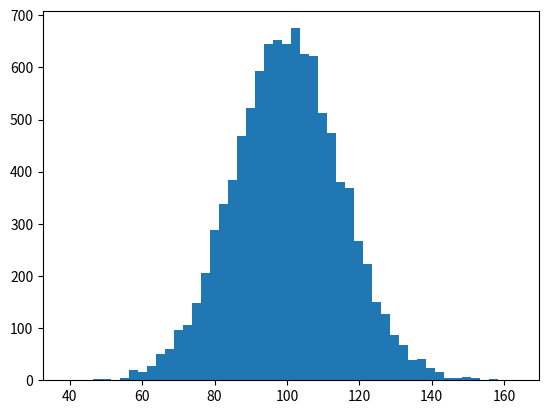

Recreate this plot in Python. (Note: this script raises an exception after producing the figure.)
#!/usr/bin/env python3
import numpy as np
import matplotlib.mlab as mlab
import matplotlib.pyplot as plt

mu, sigma = 100, 15
x = mu + sigma*np.random.randn(10000)

# the histogram of the data
n, bins, patches = plt.hist(x, 50, normed=1, facecolor='green', alpha=0.75)

# add a 'best fit' line
y = mlab.normpdf(bins, mu, sigma)
l = plt.plot(bins, y, 'r--', linewidth=1)

plt.xlabel('Smarts')
plt.ylabel('Probability')
plt.title(r'$\mathrm{Histogram\ of\ IQ:}\ \mu=100,\ \sigma=15$')
plt.axis([40, 160, 0, 0.03])
plt.grid(True)
plt.show()
